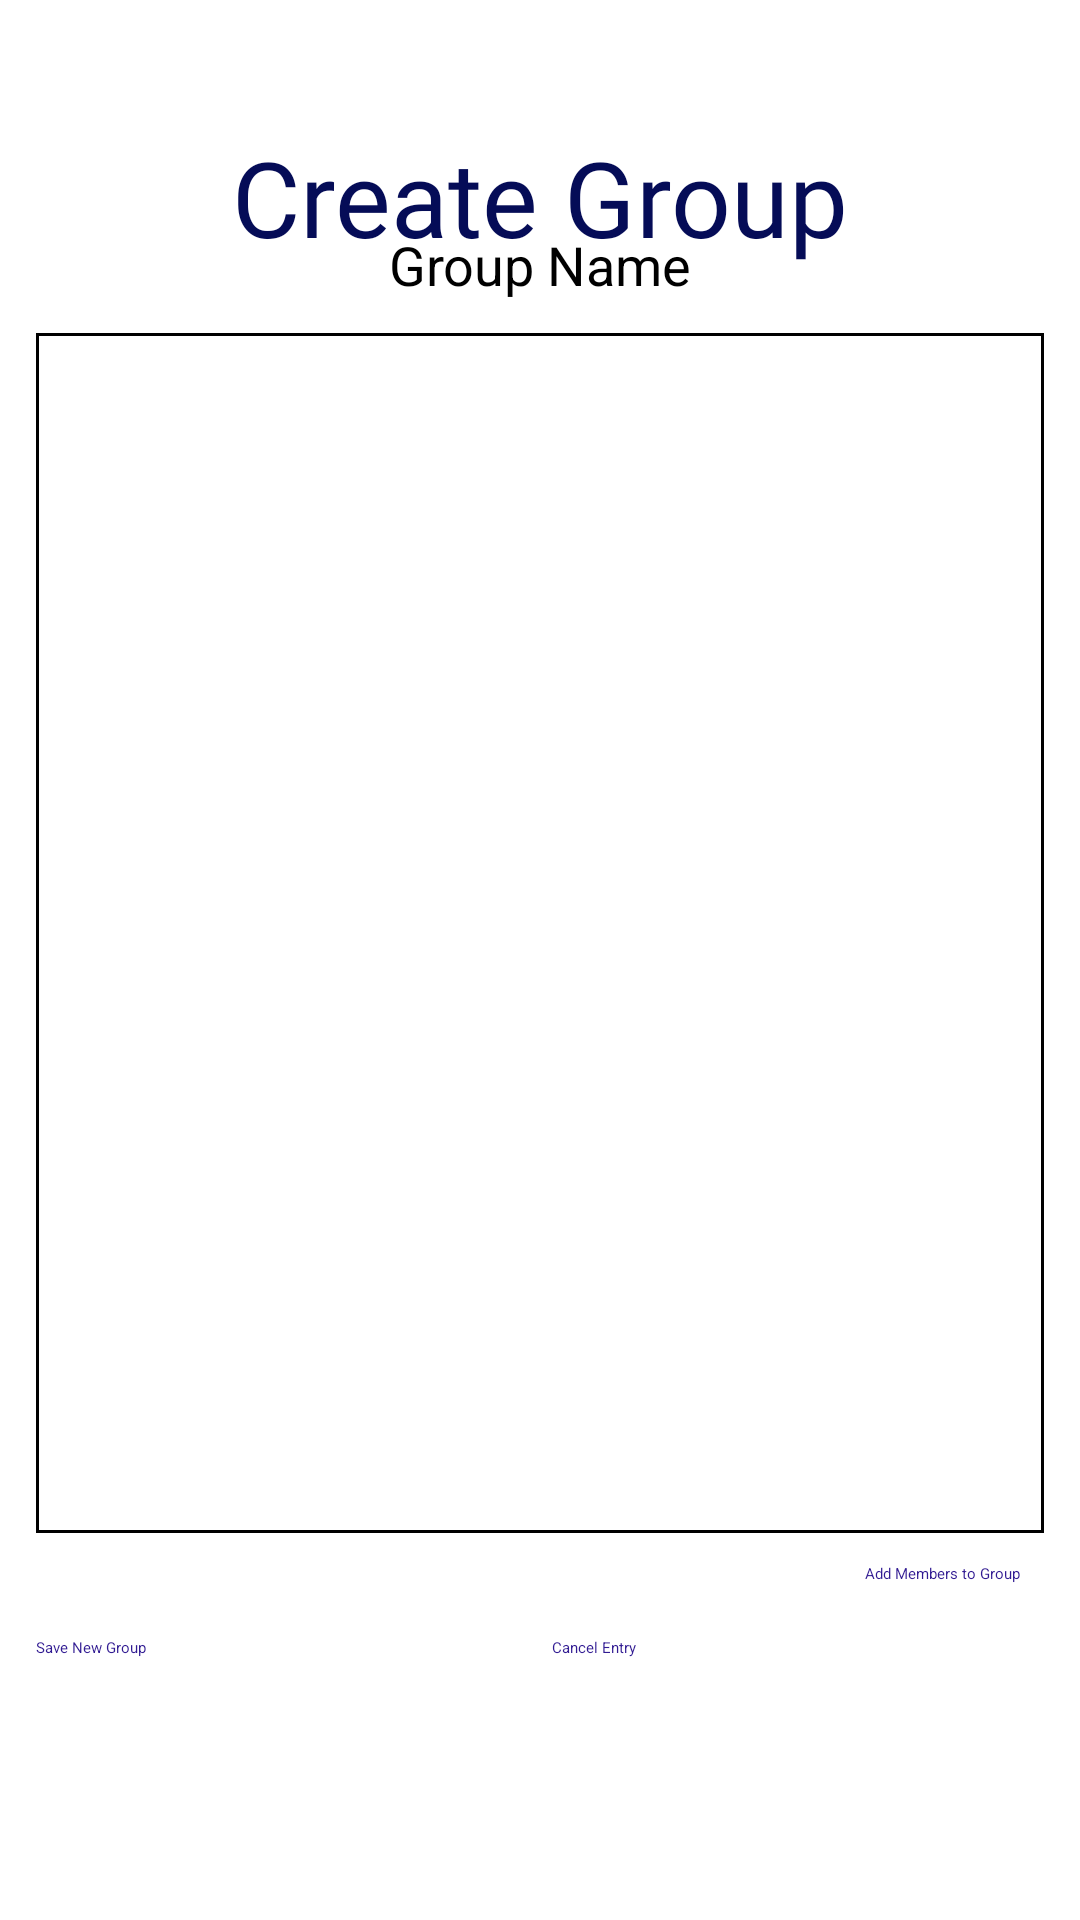

Write the Android layout XML for this screen, with the resource values it uses.
<!-- AndroidManifest.xml: application theme Theme.FoodVault -->
<!-- res/layout/activity_new_group.xml -->
<?xml version="1.0" encoding="utf-8"?>
<androidx.constraintlayout.widget.ConstraintLayout xmlns:android="http://schemas.android.com/apk/res/android"
    xmlns:app="http://schemas.android.com/apk/res-auto"
    xmlns:tools="http://schemas.android.com/tools"
    android:layout_width="match_parent"
    android:layout_height="match_parent"
    tools:context=".NewGroupActivity">

    <ImageView
        android:id="@+id/img_lemon_puddle2"
        android:layout_width="107dp"
        android:layout_height="92dp"
        android:layout_marginStart="68dp"
        android:layout_marginBottom="16dp"
        android:contentDescription="@string/lemon"
        app:layout_constraintBottom_toBottomOf="parent"
        app:layout_constraintStart_toEndOf="@+id/img_blue_puddle3"
        app:srcCompat="@drawable/lemon"
        tools:ignore="ImageContrastCheck" />

    <ImageView
        android:id="@+id/img_blue_puddle3"
        android:layout_width="262dp"
        android:layout_height="154dp"
        android:layout_marginTop="16dp"
        android:layout_marginEnd="200dp"
        android:contentDescription="@string/blue_puddle"
        android:scaleType="fitXY"
        app:layout_constraintEnd_toEndOf="parent"
        app:layout_constraintTop_toBottomOf="@+id/linearLayout9"
        app:srcCompat="@drawable/blue_puddle"
        tools:ignore="VisualLintBounds,ImageContrastCheck" />

    <ImageView
        android:id="@+id/img_peach_puddle3"
        android:layout_width="257dp"
        android:layout_height="165dp"
        android:layout_marginStart="180dp"
        android:layout_marginBottom="36dp"
        android:contentDescription="@string/peach_puddle"
        android:scaleType="fitXY"
        app:layout_constraintBottom_toTopOf="@+id/title"
        app:layout_constraintStart_toStartOf="parent"
        app:srcCompat="@drawable/peach_puddle"
        tools:ignore="VisualLintBounds,ImageContrastCheck" />

    <TextView
        android:id="@+id/title"
        android:layout_width="wrap_content"
        android:layout_height="wrap_content"
        android:layout_centerHorizontal="true"
        android:fontFamily="@font/shrikhand"
        android:gravity="center"
        android:shadowColor="#214069"
        android:text="@string/create_group"
        android:textColor="#050C57"
        android:textSize="35sp"
        app:layout_constraintBottom_toTopOf="@+id/group_container"
        app:layout_constraintEnd_toEndOf="parent"
        app:layout_constraintStart_toStartOf="parent"
        app:layout_constraintTop_toTopOf="parent"
        app:layout_constraintVertical_bias="0.657" />

    <LinearLayout
        android:id="@+id/group_container"
        android:layout_width="match_parent"
        android:layout_height="400dp"
        android:layout_marginStart="12dp"
        android:layout_marginEnd="12dp"
        android:background="@drawable/inventory_border"
        android:orientation="vertical"
        android:padding="16dp"
        app:layout_constraintBottom_toBottomOf="parent"
        app:layout_constraintTop_toTopOf="parent"
        app:layout_constraintVertical_bias="0.463"
        tools:layout_editor_absoluteX="16dp">
        

    </LinearLayout>

    <Button
        android:id="@+id/btn_add_members_to_group"
        android:layout_width="wrap_content"
        android:layout_height="wrap_content"
        android:layout_below="@id/group_container"
        android:layout_marginTop="10dp"
        android:layout_marginEnd="20dp"
        android:backgroundTint="#70B1BA"
        android:onClick="onAddMembersToGroupClicked"
        android:text="@string/add_members_to_group"
        android:textColor="#311B92"
        app:layout_constraintEnd_toEndOf="parent"
        app:layout_constraintTop_toBottomOf="@+id/group_container" />

    <LinearLayout
        android:id="@+id/linearLayout9"
        android:layout_width="match_parent"
        android:layout_height="wrap_content"
        android:layout_marginStart="12dp"
        android:layout_marginEnd="12dp"
        android:gravity="center"
        android:orientation="horizontal"
        app:layout_constraintBottom_toBottomOf="parent"
        app:layout_constraintTop_toBottomOf="@+id/btn_add_members_to_group"
        app:layout_constraintVertical_bias="0.167"
        tools:layout_editor_absoluteX="16dp">

        <Button
            android:id="@+id/btn_save_new_group"
            android:layout_width="0dp"
            android:layout_height="wrap_content"
            android:layout_marginEnd="8dp"
            android:layout_weight="1"
            android:backgroundTint="#70B1BA"
            android:onClick="onSaveNewGroupClicked"
            android:text="@string/save_new_group"
            android:textColor="#311B92" />

        <Button
            android:id="@+id/btn_cancel_group_entry"
            android:layout_width="0dp"
            android:layout_height="wrap_content"
            android:layout_weight="1"
            android:backgroundTint="#70B1BA"
            android:onClick="onCancelNewGroupClicked"
            android:text="@string/cancel_entry"
            android:textColor="#311B92" />

    </LinearLayout>

    <EditText
        android:id="@+id/groupName"
        android:layout_width="wrap_content"
        android:layout_height="wrap_content"
        android:layout_gravity="center_horizontal"
        android:hint="@string/group_name"
        android:inputType="text"
        android:minHeight="48dp"
        android:textSize="18sp"
        app:layout_constraintBottom_toTopOf="@+id/group_container"
        app:layout_constraintEnd_toEndOf="parent"
        app:layout_constraintStart_toStartOf="parent"
        app:layout_constraintTop_toBottomOf="@+id/title" />

</androidx.constraintlayout.widget.ConstraintLayout>
<!-- resources referenced by this layout -->
<resources>
  <!-- drawable blue_puddle: png bitmap (drawable, 1792 bytes) -->
  <!-- drawable inventory_border (drawable) -->
  <shape xmlns:android="http://schemas.android.com/apk/res/android">
      <solid android:color="#FFFFFF"/>
      <stroke android:width="1dp" android:color="#000000"/>
  </shape>
  <!-- drawable lemon: png bitmap (drawable, 7015 bytes) -->
  <!-- drawable peach_puddle: png bitmap (drawable, 1798 bytes) -->
  <string name="add_members_to_group">Add Members to Group</string>
  <string name="blue_puddle">Blue Puddle</string>
  <string name="cancel_entry">Cancel Entry</string>
  <string name="create_group">Create Group</string>
  <string name="group_name">Group Name</string>
  <string name="lemon">Lemon</string>
  <string name="peach_puddle">Peach Puddle</string>
  <string name="save_new_group">Save New Group</string>
</resources>
